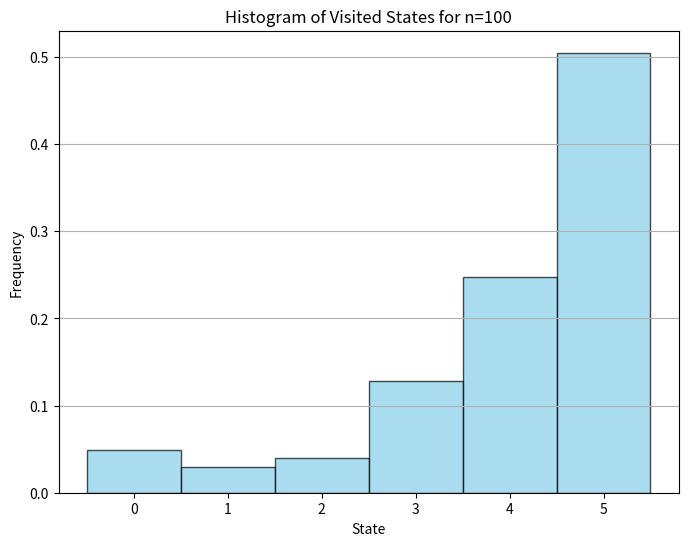
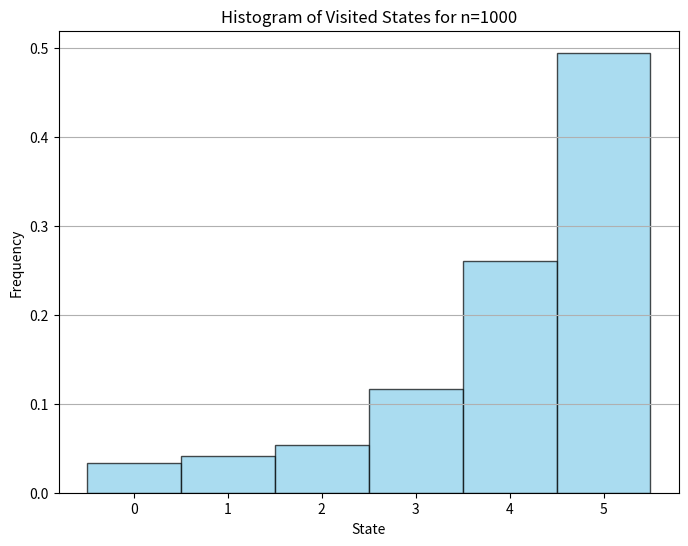
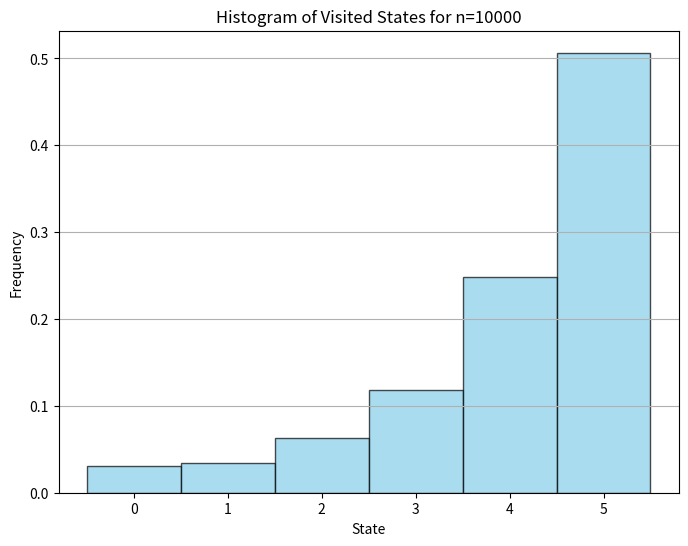

Here is the Python script that generated these plots, in order:
import numpy as np
import matplotlib.pyplot as plt

# Define the target distribution pi(i)
def pi(i):
    # This function returns the probability of state 'i' based on the given distribution.
    if 1 <= i <= 5:
        return 1 / (2**(6-i))
    elif i == 0:
        return 1 / (2**5)
    else:
        return 0  # This handles any other input outside of {0, 1, 2, 3, 4, 5}

# Define the transition kernel Q(y|x)
def Q(y, x):
    return 1/6

# Metropolis-Hastings Algorithm
def metropolis_hastings(n):
    x = 0  # Initial state
    states = [0, 1, 2, 3, 4, 5]  # Possible states
    samples = [x]  # List to store the sequence of states visited

    for _ in range(n):
        # Propose a new state 'y' randomly from the set of possible states.
        y = np.random.choice(states)
        # Calculate the acceptance probability 'A'
        A = min(1, (pi(y) * Q(x, y)) / (pi(x) * Q(y, x)))
        # Decide whether to accept the proposed state 'y' or stay in the current state 'x'.
        if np.random.uniform(0, 1) < A:
            x = y
        samples.append(x)

    return samples  # Return the sequence of states visited

# Compute the total variation distance between two distributions
def total_variation(p, q):
    return 0.5 * sum(abs(p[i] - q[i]) for i in range(len(p)))

# Simulate, plot histograms, print frequencies, and evaluate closeness to pi
for n in [100, 1000, 10000]:
    samples = metropolis_hastings(n)
    frequencies = [samples.count(i)/n for i in range(6)]

    # Calculate the total variation distance
    tv_distance = total_variation(frequencies, [pi(i) for i in range(6)])

    print(f"For n={n}:")
    print("State\tFrequency\tTarget Distribution")
    for i in range(6):
        print(f"{i}\t{frequencies[i]:.4f}\t\t{pi(i):.4f}")
    print(f"Total Variation Distance: {tv_distance:.4f}\n")

    plt.figure(figsize=(8, 6))
    plt.hist(samples, bins=[0, 1, 2, 3, 4, 5, 6], align='left', density=True, alpha=0.7, color='skyblue', edgecolor='black')
    plt.title(f"Histogram of Visited States for n={n}")
    plt.xlabel("State")
    plt.ylabel("Frequency")
    plt.xticks([0, 1, 2, 3, 4, 5])
    plt.grid(axis='y')
    plt.show()
